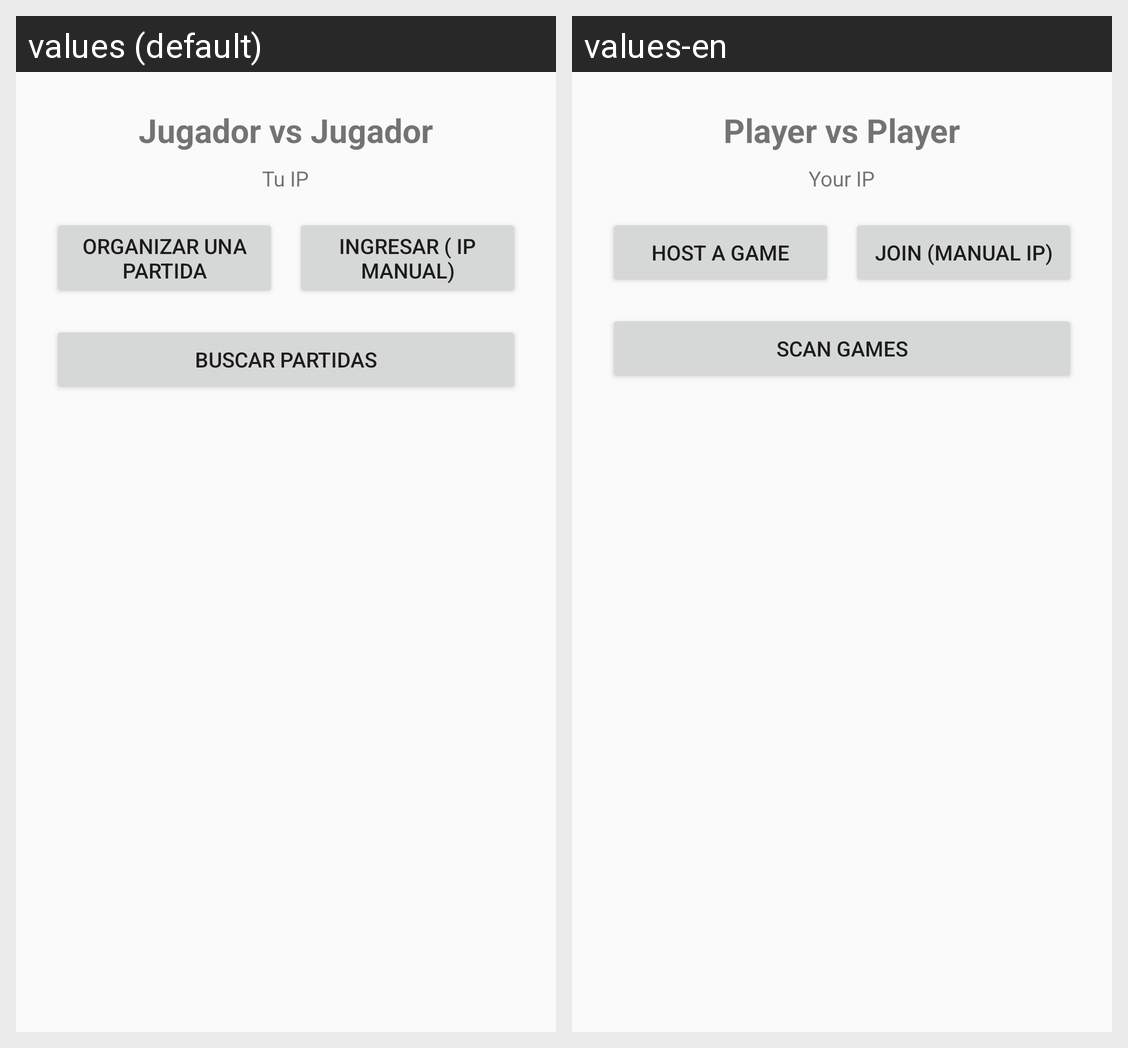

Translations of the strings shown on this Android screen, per locale in the grid:
Android screen res/layout/activity_pvp_lobby.xml rendered under 2 locales, left to right: values (default), values-en. Device: Nexus 5 (rendered at 1080×1920; each locale shown at half size, 540×960, under a caption strip naming it); theme Theme.ChessKel.
Strings drawn on this screen, with the default value and each locale's value (text and hints the layout hard-codes, and strings that could not be matched under every locale, appear in the picture but are not listed):

playervsplayer
  values: Jugador vs Jugador
  values-en: Player vs Player

labelIP
  values: Tu IP
  values-en: Your IP

btnHostGame
  values: Organizar una Partida
  values-en: Host a game

btnJoin
  values: Ingresar ( IP Manual)
  values-en: Join (manual IP)

labelScanGames
  values: Buscar partidas
  values-en: Scan games
